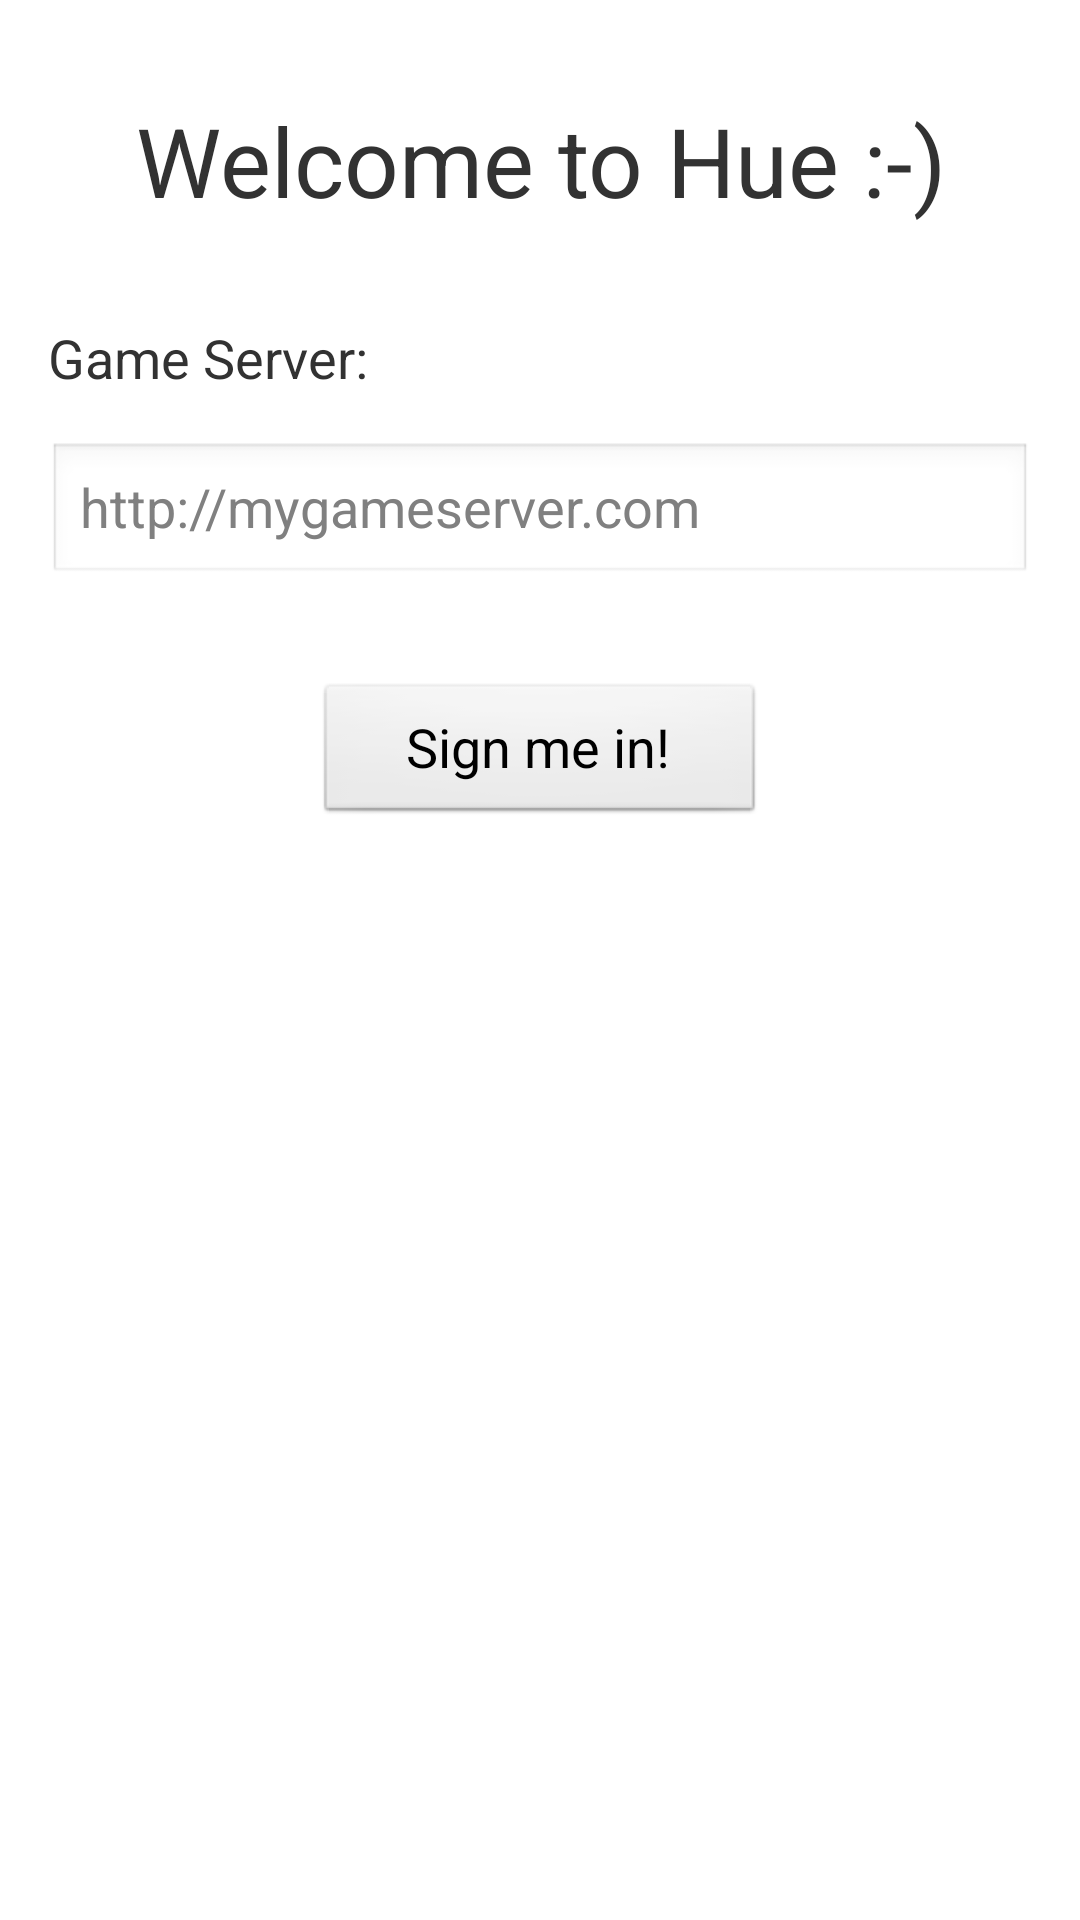

Here is an Android app screen rendered from its layout file. Give the layout XML and the strings, colors and styles it references.
<!-- AndroidManifest.xml: application theme AppTheme -->
<!-- res/layout/connect_fragment.xml -->
<?xml version="1.0" encoding="utf-8"?>
<LinearLayout xmlns:android="http://schemas.android.com/apk/res/android"
              android:orientation="vertical"
              android:layout_width="match_parent"
              android:layout_height="match_parent"
              android:paddingTop="@dimen/spacing_large"
              android:paddingLeft="@dimen/spacing_normal"
              android:paddingRight="@dimen/spacing_normal"
              android:paddingBottom="@dimen/spacing_large">

    <TextView
            style="@style/HeadingStyle"
            android:id="@+id/welcome"
            android:layout_width="match_parent"
            android:layout_height="wrap_content"
            android:text="@string/welcome"
            android:gravity="center"/>

    <TextView
            style="@style/SubtitleStyle"
            android:id="@+id/server_url_label"
            android:layout_width="wrap_content"
            android:layout_height="wrap_content"
            android:layout_marginTop="@dimen/spacing_large"
            android:text="@string/game_server"/>

    <EditText
            android:id="@+id/server_url"
            android:layout_width="match_parent"
            android:layout_height="wrap_content"
            android:layout_marginTop="@dimen/spacing_normal"
            android:hint="@string/game_server_hint"/>

    <Button
            style="@style/ButtonStyle"
            android:id="@+id/connect"
            android:layout_width="wrap_content"
            android:layout_height="wrap_content"
            android:layout_gravity="center"
            android:layout_marginTop="@dimen/spacing_large"
            android:layout_marginBottom="@dimen/spacing_normal"
            android:text="@string/connect"/>

    <FrameLayout
            android:id="@+id/fragment_container"
            android:layout_width="match_parent"
            android:layout_height="wrap_content"
            android:layout_marginTop="@dimen/spacing_normal"/>

</LinearLayout>
<!-- resources referenced by this layout -->
<resources>
  <dimen name="spacing_large">32dp</dimen>
  <dimen name="spacing_normal">16dp</dimen>
  <string name="connect">Sign me in!</string>
  <string name="game_server">Game Server:</string>
  <string name="game_server_hint">http://mygameserver.com</string>
  <string name="welcome">Welcome to Hue :-)</string>
  <style name="ButtonStyle">
          <item name="android:textSize">18sp</item>
          <item name="android:minWidth">150dp</item>
      </style>
  <style name="HeadingStyle">
          <item name="android:textSize">32sp</item>
      </style>
  <style name="SubtitleStyle">
          <item name="android:textSize">18sp</item>
      </style>
  <style name="AppTheme" parent="AppBaseTheme">
          
      </style>
  <style name="AppBaseTheme" parent="android:Theme.Light">
          
      </style>
</resources>
